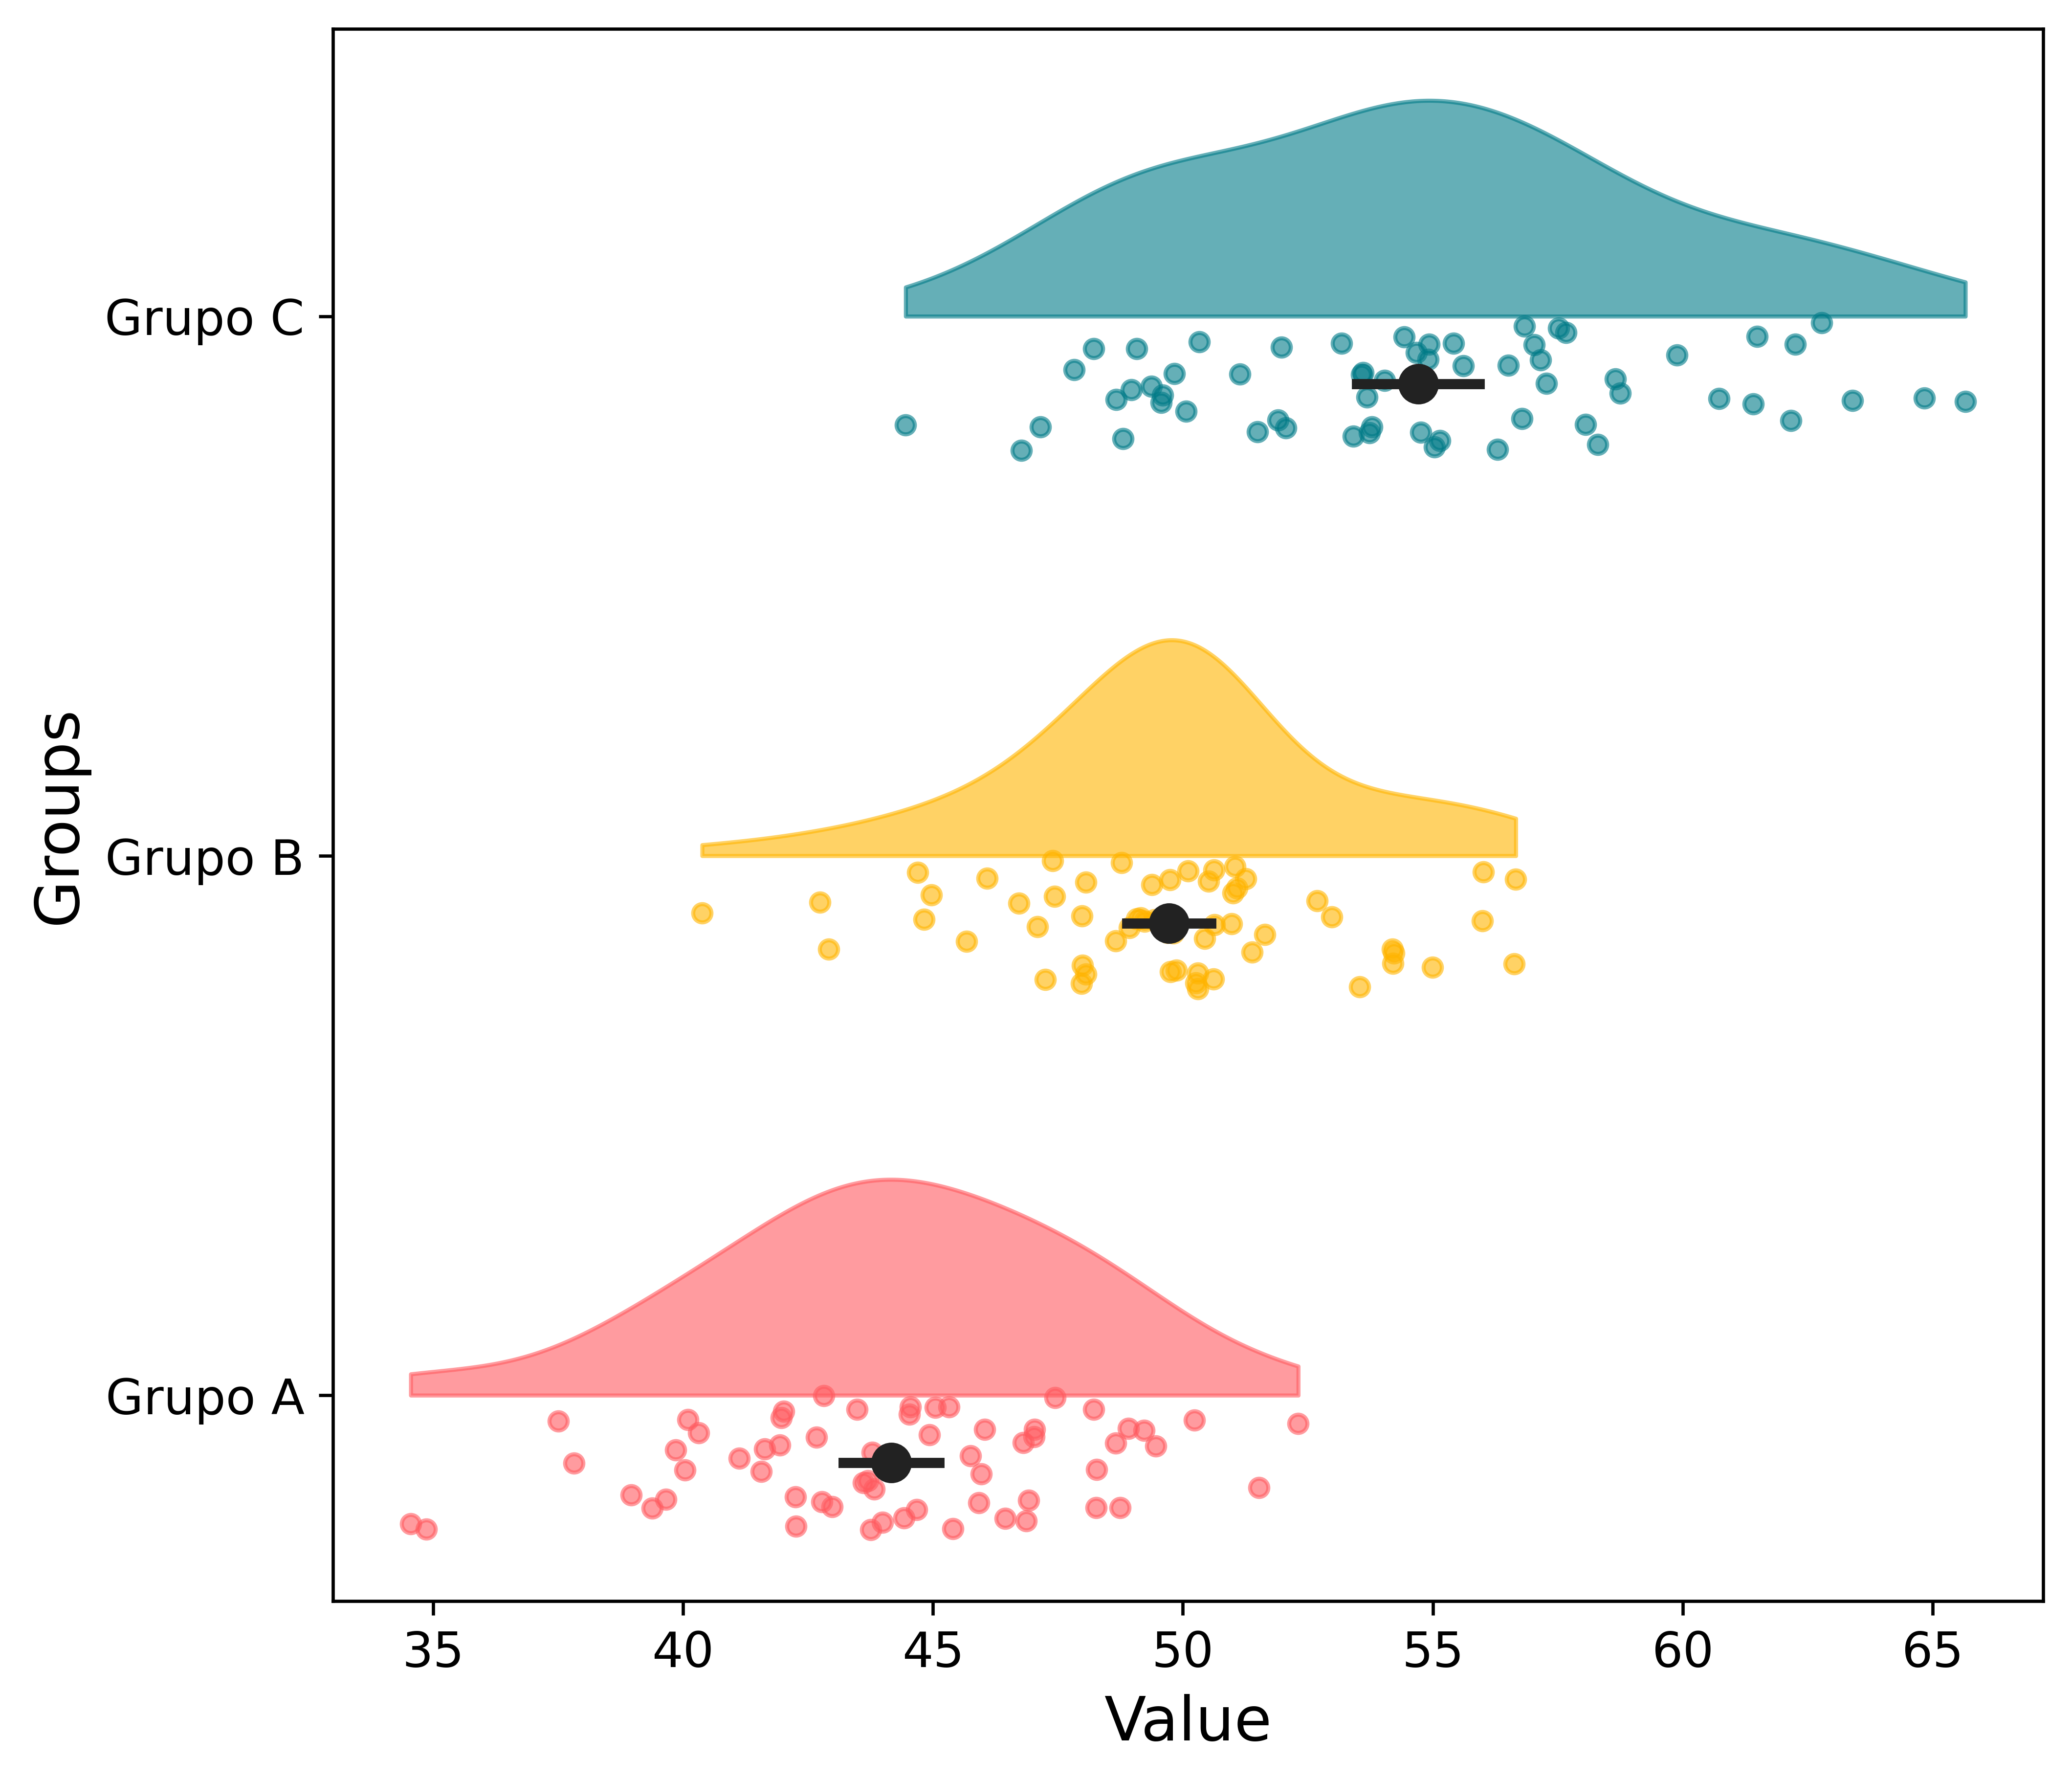

The Python source for this figure:
import numpy as np
import matplotlib.pyplot as plt
from scipy.stats import gaussian_kde


def density_raincloud_mean_ci(
        data_dict = {
            "Grupo A": np.random.normal(loc=45, scale=4, size=60),
            "Grupo B": np.random.normal(loc=50, scale=3.5, size=60),
            "Grupo C": np.random.normal(loc=55, scale=5, size=60),
        },
        color_list = ["#FF5A5F", "#FFB400", "#007A87"],
        kde_steps=300,
        kde_height=0.4,
        kde_alpha=0.6,
        rain_height=0.25,
        rain_alpha=0.6,
        rain_size=20,
        ci_level=0.95,
        mean_color="#222222",
        mean_size=80,
        ci_linewidth=2.5,
        xlabel="Value",
        ylabel="Groups",
        fontsize=15,
        output_filepath="density_raincloud_mean_ci.png"
    ):

    GROUPS = list(data_dict.keys())
    z = 1.96 if ci_level == 0.95 else 1.0  # simples e claro

    fig, ax = plt.subplots(figsize=(7, 6))

    # =========================
    # Half violin + rain
    # =========================
    for i, group in enumerate(GROUPS):
        values = data_dict[group]

        # KDE
        kde = gaussian_kde(values)
        x = np.linspace(values.min(), values.max(), kde_steps)
        density = kde(x)
        density = density / density.max() * kde_height

        ax.fill_between(
            x,
            i,
            i + density,
            color=color_list[i],
            alpha=kde_alpha
        )

        # Rain
        y_jitter = i + np.random.uniform(-rain_height, 0.0, size=len(values))
        ax.scatter(
            values,
            y_jitter,
            color=color_list[i],
            alpha=rain_alpha,
            s=rain_size
        )

    # =========================
    # Mean + Confidence Interval
    # =========================
    SHIFT = -rain_height / 2.0

    for i, group in enumerate(GROUPS):
        values = data_dict[group]

        mean = np.mean(values)
        sem  = np.std(values, ddof=1) / np.sqrt(len(values))
        ci   = z * sem

        y = i + SHIFT

        # CI line
        ax.plot(
            [mean - ci, mean + ci],
            [y, y],
            color=mean_color,
            linewidth=ci_linewidth
        )

        # Mean point
        ax.scatter(
            mean,
            y,
            color=mean_color,
            s=mean_size,
            zorder=5
        )

    # =========================
    # Eixos
    # =========================
    ax.set_yticks(range(len(GROUPS)))
    ax.set_yticklabels(GROUPS, fontsize=fontsize)

    ax.set_xlabel(xlabel, fontsize=fontsize)
    ax.set_ylabel(ylabel, fontsize=fontsize)

    ax.tick_params(labelsize=12)
    
    plt.tight_layout(pad=0.5)
    plt.savefig(output_filepath, 
                bbox_inches='tight', 
                pad_inches=0.1, 
                dpi=600, 
                transparent=True)

if __name__ == '__main__':
    density_raincloud_mean_ci()

